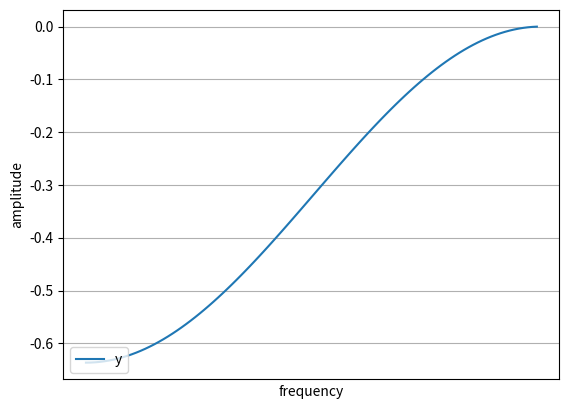

Generate this figure with matplotlib:
import numpy as np
import matplotlib.pyplot as plt

# 範囲s
xmin = 2
xmax = 3
x = np.arange(xmin,xmax,0.01)

plt.xticks([-2 * np.pi,-np.pi,0,1,np.pi,2*np.pi],['-2π','-π','0','1','π','2π'])

# kadai5_1
y1 = 1/np.pi*(1 - np.cos(np.pi*x))
y2 = 1/np.pi*(np.cos(np.pi*(x-1))- np.cos(np.pi * x))
y3 = 1/np.pi*(np.cos(np.pi*(x-1))-1)

plt.xlabel('frequency',rotation=0)
plt.ylabel('amplitude',rotation=90)

plt.plot(x,y3,label='y')

plt.legend(loc='lower left')

plt.grid()

plt.show()